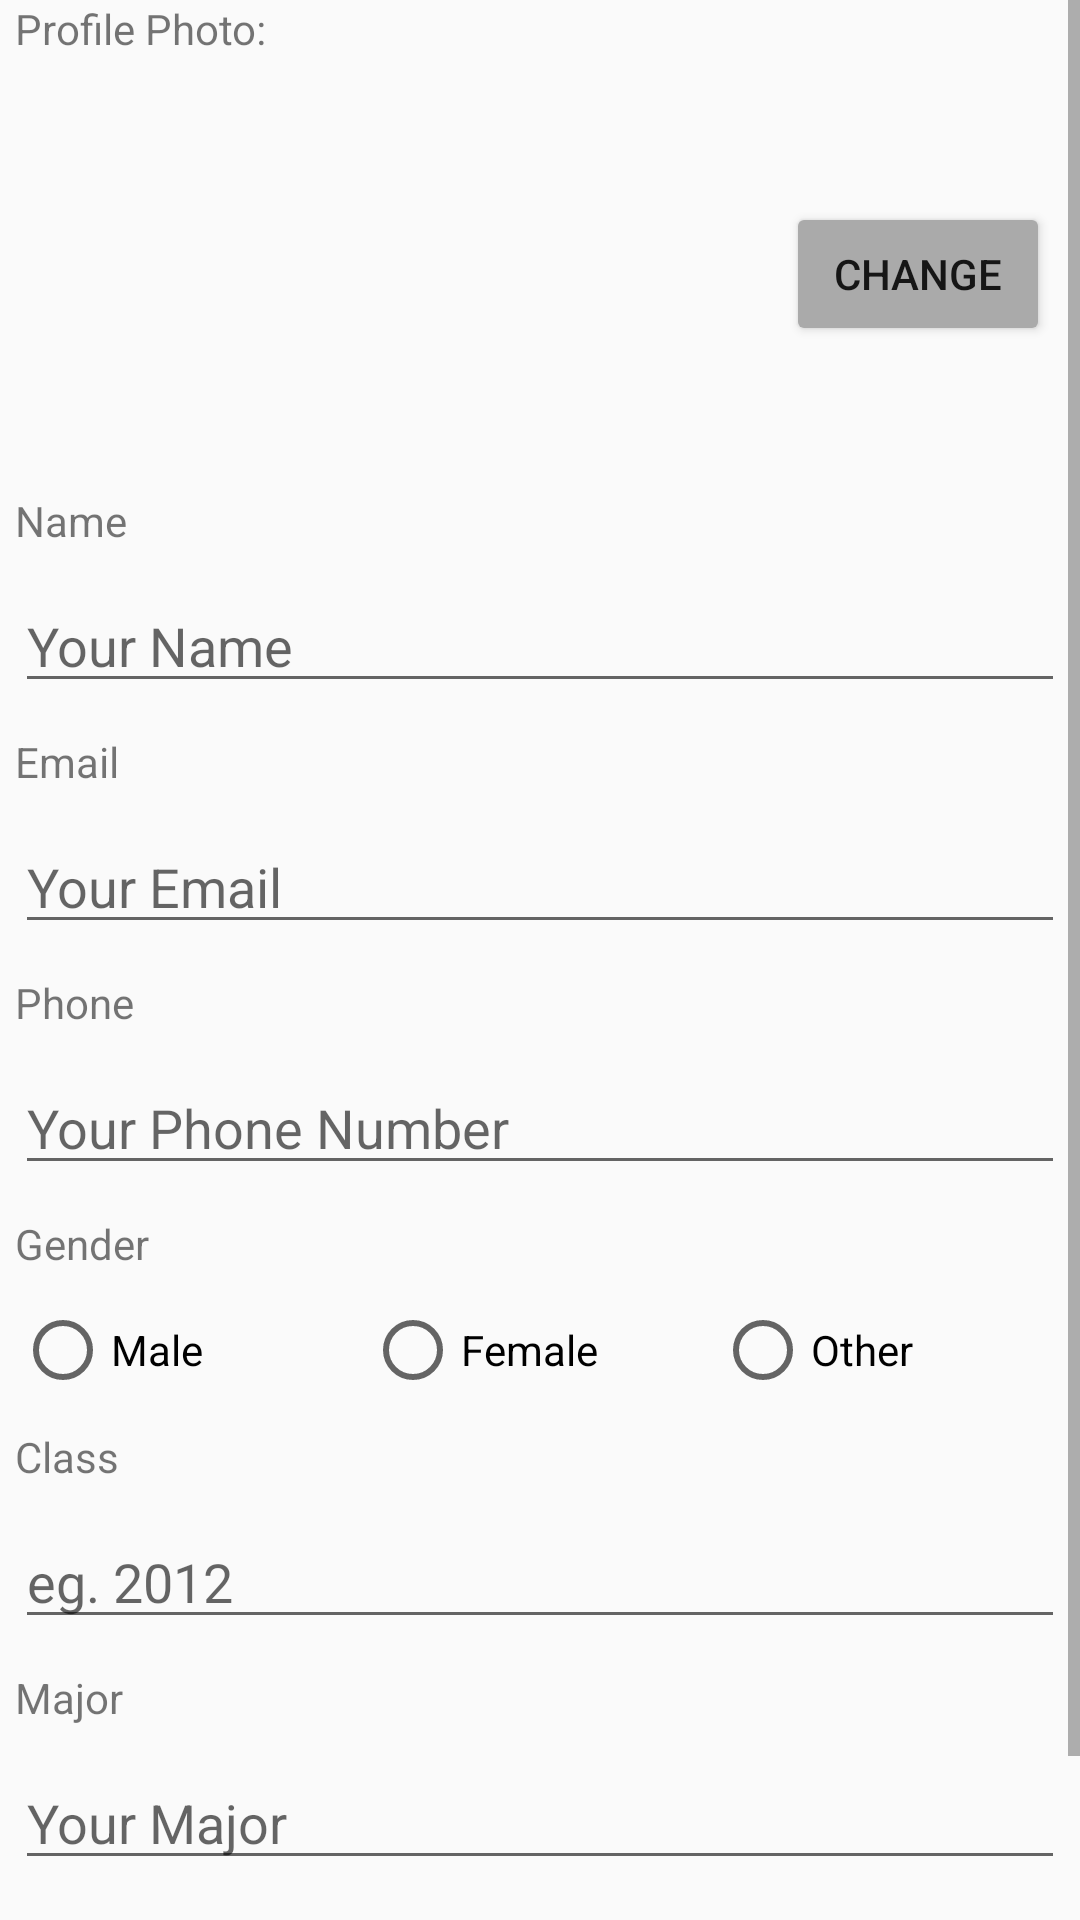

The Android layout XML behind this screen, and the referenced resources:
<!-- AndroidManifest.xml: application theme Theme.AppCompat.DayNight.NoActionBar -->
<!-- res/layout/profile.xml -->
<?xml version="1.0" encoding="utf-8"?>
<ScrollView xmlns:android="http://schemas.android.com/apk/res/android"
    android:layout_width="match_parent"
    android:layout_height="match_parent"
    android:fillViewport="true">

    <LinearLayout
        android:layout_width="wrap_content"
        android:layout_height="wrap_content"
        android:orientation="vertical"
        android:showDividers="middle"
        android:divider="@drawable/profile_divider"
        android:layout_marginLeft="5dp"
        android:layout_marginRight="5dp">

        <TextView
            android:layout_width="wrap_content"
            android:layout_height="wrap_content"
            android:text="@string/profile_photo_label" />

        <RelativeLayout
            android:layout_width="wrap_content"
            android:layout_height="wrap_content"
            android:orientation="horizontal">

            <ImageView
                android:id="@+id/profilePic"
                android:layout_width="125dp"
                android:layout_height="125dp"
                android:layout_alignParentStart="true"
                android:src="@drawable/profile"/>


            <Button
                android:id="@+id/change_photo_button"
                android:layout_width="wrap_content"
                android:layout_height="wrap_content"
                android:layout_alignParentEnd="true"
                android:layout_centerInParent="true"
                android:layout_gravity="center"
                android:layout_marginEnd="5dp"
                android:backgroundTint="@android:color/darker_gray"
                android:text="@string/profile_photo_change_text"
                android:onClick="onChangeClick" />

        </RelativeLayout>

        <TextView
            android:layout_width="wrap_content"
            android:layout_height="wrap_content"
            android:text="@string/profile_name_label" />

        <EditText
            android:id="@+id/edit_prof_name"
            android:layout_width="match_parent"
            android:layout_height="wrap_content"
            android:hint="@string/profile_name_hint"
            android:inputType="textPersonName"
            android:autofillHints="name" />

        <TextView
            android:layout_width="wrap_content"
            android:layout_height="wrap_content"
            android:text="@string/profile_email_label" />

        <EditText
            android:id="@+id/edit_prof_email"
            android:layout_width="match_parent"
            android:layout_height="wrap_content"
            android:hint="@string/profile_email_hint"
            android:inputType="textEmailAddress"
            android:autofillHints="emailAddress"/>

        <TextView
            android:layout_width="wrap_content"
            android:layout_height="wrap_content"
            android:text="@string/profile_phone_label" />

        <EditText
            android:id="@+id/edit_prof_phone"
            android:layout_width="match_parent"
            android:layout_height="wrap_content"
            android:hint="@string/profile_phone_hint"
            android:inputType="phone"
            android:autofillHints="phone"/>

        <TextView
            android:layout_width="wrap_content"
            android:layout_height="wrap_content"
            android:text="@string/profile_gender_label" />

        <RadioGroup
            android:layout_width="match_parent"
            android:layout_height="wrap_content"
            android:orientation="horizontal"
            android:id="@+id/gender_select">



            <RadioButton
                android:id="@+id/male_gender_button"
                android:layout_width="match_parent"
                android:layout_height="wrap_content"
                android:layout_weight="1"
                android:text="@string/profile_gender_male_text" />

            <RadioButton
                android:id="@+id/female_gender_button"
                android:layout_width="match_parent"
                android:layout_height="wrap_content"
                android:layout_weight="1"
                android:text="@string/profile_gender_female_text" />

            <RadioButton
                android:id="@+id/other_gender_button"
                android:layout_width="match_parent"
                android:layout_height="wrap_content"
                android:layout_weight="1"
                android:text="@string/profile_gender_other_text" />
        </RadioGroup>

        <TextView
            android:layout_width="wrap_content"
            android:layout_height="wrap_content"
            android:text="@string/profile_class_label" />

        <EditText
            android:id="@+id/edit_prof_class"
            android:layout_width="match_parent"
            android:layout_height="wrap_content"
            android:hint="@string/profile_class_hint"
            android:inputType="number"/>

        <TextView
            android:layout_width="wrap_content"
            android:layout_height="wrap_content"
            android:text="@string/profile_major_label" />

        <EditText
            android:id="@+id/edit_prof_major"
            android:layout_width="match_parent"
            android:layout_height="wrap_content"
            android:hint="@string/profile_major_hint"
            android:inputType="text" />

        <LinearLayout
            android:layout_width="match_parent"
            android:layout_height="wrap_content"
            android:layout_marginTop="15dp"
            android:orientation="horizontal">

            <Space
                android:layout_width="30dp"
                android:layout_height="match_parent" />

            <Button
                android:id="@+id/save_prof_button"
                android:layout_width="wrap_content"
                android:layout_height="match_parent"
                android:layout_marginStart="0dp"
                android:layout_weight="1"
                android:backgroundTint="@android:color/darker_gray"
                android:text="@string/profile_save_text"
                android:onClick="onSaveClick"/>

            <Space
                android:layout_width="5dp"
                android:layout_height="match_parent" />

            <Button
                android:id="@+id/cancel_prof_button"
                android:layout_width="wrap_content"
                android:layout_height="match_parent"
                android:layout_weight="1"
                android:backgroundTint="@android:color/darker_gray"
                android:text="@string/profile_cancel_text"
                android:onClick="onCancelClick"/>

            <Space
                android:layout_width="30dp"
                android:layout_height="match_parent" />

        </LinearLayout>
    </LinearLayout>
</ScrollView>
<!-- resources referenced by this layout -->
<resources>
  <!-- drawable profile_divider (drawable) -->
  <?xml version="1.0" encoding="utf-8"?>
  <shape xmlns:android="http://schemas.android.com/apk/res/android" android:shape="rectangle">
      <solid android:color="#00FFFFFF"/>
      <size android:width="0dp" android:height="10dp"/>
  </shape>
  <string name="profile_cancel_text">CANCEL</string>
  <string name="profile_class_hint">eg. 2012</string>
  <string name="profile_class_label">Class</string>
  <string name="profile_email_hint">Your Email</string>
  <string name="profile_email_label">Email</string>
  <string name="profile_gender_female_text">Female</string>
  <string name="profile_gender_label">Gender</string>
  <string name="profile_gender_male_text">Male</string>
  <string name="profile_gender_other_text">Other</string>
  <string name="profile_major_hint">Your Major</string>
  <string name="profile_major_label">Major</string>
  <string name="profile_name_hint">Your Name</string>
  <string name="profile_name_label">Name</string>
  <string name="profile_phone_hint">Your Phone Number</string>
  <string name="profile_phone_label">Phone</string>
  <string name="profile_photo_change_text">CHANGE</string>
  <string name="profile_photo_label">Profile Photo:</string>
  <string name="profile_save_text">SAVE</string>
</resources>
